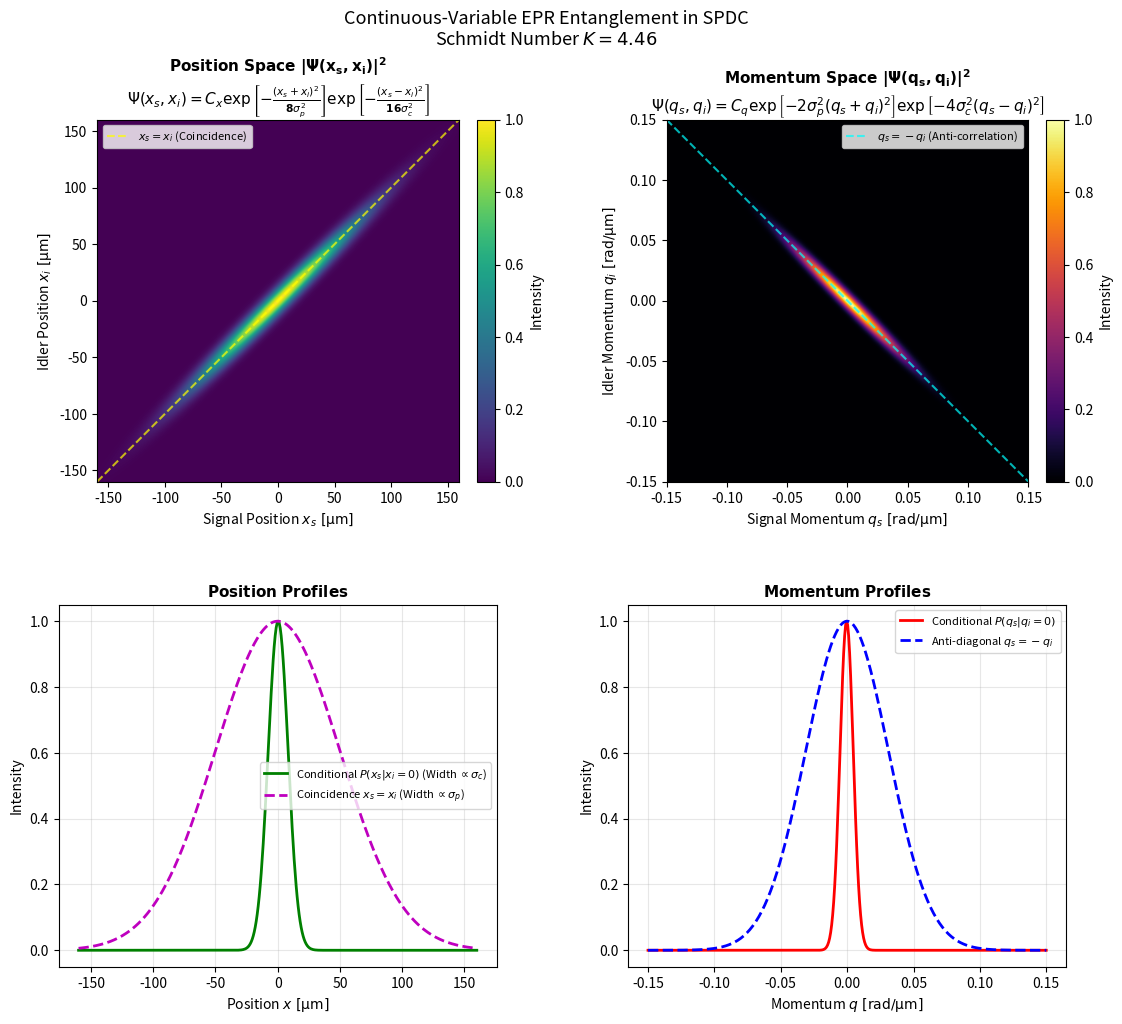

Recreate this plot in Python.
import numpy as np
import matplotlib.pyplot as plt

# ==========================================
# 1. PHYSICAL CONSTANTS & EXPERIMENTAL INPUTS
# ==========================================
lambda_p = 405e-9          # Pump wavelength [m] (405 nm)
k_p = 2 * np.pi / lambda_p    # Pump wavenumber [rad/m]
w_0 = 100e-6               # Pump beam waist radius [m] (100 um)
L = 2.0e-3                 # Crystal length [m] (2 mm)

# -------------------------------------------------------------
# Spatial Parameters (for the 8 and 16 denominators)
# -------------------------------------------------------------
sigma_pump = w_0 / np.sqrt(2)         # Pump beam spatial variance
sigma_corr = np.sqrt(L / (8 * k_p))    # Microscopic correlation width

# Dual Momentum Parameters
Omega_pump = 1.0 / (4 * sigma_pump)   # Pump momentum variance
Omega_corr = 1.0 / (4 * sigma_corr)   # Phase-matching momentum bandwidth

# Schmidt Number (Quantifies continuous spatial entanglement)
K_schmidt = 0.5 * (sigma_pump / (2 * sigma_corr) + (2 * sigma_corr) / sigma_pump)

print(f"--- Double Gaussian Model with 8 and 16 Denominators ---")
print(f"sigma_pump (w0 / sqrt(2)) : {sigma_pump * 1e6:.2f} um")
print(f"sigma_corr (sqrt(L/8kp))  : {sigma_corr * 1e6:.2f} um")
print(f"Schmidt Number (K)        : {K_schmidt:.2f}")

# ==========================================
# 2. WAVEFUNCTIONS (EXACT ANALYTICAL EQUATIONS)
# ==========================================
N_pts = 400

# -----------------
# 1. POSITION SPACE
# -----------------
x_max = 160e-6  # +/- 160 um
x_vec = np.linspace(-x_max, x_max, N_pts)
Xs, Xi = np.meshgrid(x_vec, x_vec)

# YOUR EXACT FORMULA:
# Psi(xs, xi) = exp[ - (xs + xi)^2 / (8 * sigma_pump^2) ] * exp[ - (xs - xi)^2 / (16 * sigma_corr^2) ]
Psi_x = np.exp(- (Xs + Xi)**2 / (8 * sigma_pump**2)) * \
        np.exp(- (Xs - Xi)**2 / (16 * sigma_corr**2))

JPD = np.abs(Psi_x)**2
JPD /= np.max(JPD)

# -----------------
# 2. MOMENTUM SPACE
# -----------------
q_max = 0.15e6  # +/- 0.15 rad/um
q_vec = np.linspace(-q_max, q_max, N_pts)
Qs, Qi = np.meshgrid(q_vec, q_vec)

# Dual Momentum Formula:
# Psi(qs, qi) = exp[ - 2 * sigma_pump^2 * (qs + qi)^2 ] * exp[ - 4 * sigma_corr^2 * (qs - qi)^2 ]
Psi_q = np.exp(- 2 * (sigma_pump**2) * (Qs + Qi)**2) * \
        np.exp(- 4 * (sigma_corr**2) * (Qs - Qi)**2)

JMD = np.abs(Psi_q)**2
JMD /= np.max(JMD)

# ==========================================
# 3. VISUALIZATION
# ==========================================
fig, axs = plt.subplots(2, 2, figsize=(13, 11))
plt.subplots_adjust(hspace=0.34, wspace=0.3)

x_scale = 1e6   # m to um
q_scale = 1e-6  # rad/m to rad/um

# Plot 1: Position Space (JPD)
im0 = axs[0, 0].imshow(JPD, origin='lower', cmap='viridis',
                       extent=[-x_max*x_scale, x_max*x_scale, -x_max*x_scale, x_max*x_scale])
axs[0, 0].set_title(r"$\mathbf{Position\ Space\ |\Psi(x_s, x_i)|^2}$" + "\n" +
                    r"$\Psi(x_s, x_i) = C_x \exp\left[-\frac{(x_s+x_i)^2}{\mathbf{8}\sigma_p^2}\right] \exp\left[-\frac{(x_s-x_i)^2}{\mathbf{16}\sigma_c^2}\right]$", fontsize=11)
axs[0, 0].set_xlabel(r"Signal Position $x_s\ [\mathrm{\mu m}]$", fontsize=10)
axs[0, 0].set_ylabel(r"Idler Position $x_i\ [\mathrm{\mu m}]$", fontsize=10)
axs[0, 0].axline((0, 0), slope=1, color='yellow', linestyle='--', alpha=0.7, label=r"$x_s = x_i$ (Coincidence)")
axs[0, 0].legend(loc='upper left', fontsize=8)
fig.colorbar(im0, ax=axs[0, 0], fraction=0.046, pad=0.04, label="Intensity")

# Plot 2: Momentum Space (JMD)
im1 = axs[0, 1].imshow(JMD, origin='lower', cmap='inferno',
                       extent=[-q_max*q_scale, q_max*q_scale, -q_max*q_scale, q_max*q_scale])
axs[0, 1].set_title(r"$\mathbf{Momentum\ Space\ |\Psi(q_s, q_i)|^2}$" + "\n" +
                    r"$\Psi(q_s, q_i) = C_q \exp\left[-2\sigma_p^2(q_s+q_i)^2\right] \exp\left[-4\sigma_c^2(q_s-q_i)^2\right]$", fontsize=11)
axs[0, 1].set_xlabel(r"Signal Momentum $q_s\ [\mathrm{rad/\mu m}]$", fontsize=10)
axs[0, 1].set_ylabel(r"Idler Momentum $q_i\ [\mathrm{rad/\mu m}]$", fontsize=10)
axs[0, 1].axline((0, 0), slope=-1, color='cyan', linestyle='--', alpha=0.7, label=r"$q_s = -q_i$ (Anti-correlation)")
axs[0, 1].legend(loc='upper right', fontsize=8)
fig.colorbar(im1, ax=axs[0, 1], fraction=0.046, pad=0.04, label="Intensity")

# Plot 3: Position Cross-Sections
mid_idx = N_pts // 2
diag_coinc_x = np.diagonal(JPD)

axs[1, 0].plot(x_vec * x_scale, JPD[mid_idx, :], 'g-', lw=2, label=r"Conditional $P(x_s | x_i=0)$ (Width $\propto \sigma_c$)")
axs[1, 0].plot(x_vec * x_scale, diag_coinc_x, 'm--', lw=2, label=r"Coincidence $x_s = x_i$ (Width $\propto \sigma_p$)")
axs[1, 0].set_title(r"$\mathbf{Position\ Profiles}$", fontsize=11)
axs[1, 0].set_xlabel(r"Position $x\ [\mathrm{\mu m}]$", fontsize=10)
axs[1, 0].set_ylabel("Intensity", fontsize=10)
axs[1, 0].grid(True, alpha=0.3)
axs[1, 0].legend(fontsize=8)

# Plot 4: Momentum Cross-Sections
diag_anti_q = np.diagonal(np.fliplr(JMD))

axs[1, 1].plot(q_vec * q_scale, JMD[mid_idx, :], 'r-', lw=2, label=r"Conditional $P(q_s | q_i=0)$")
axs[1, 1].plot(q_vec * q_scale, diag_anti_q, 'b--', lw=2, label=r"Anti-diagonal $q_s = -q_i$")
axs[1, 1].set_title(r"$\mathbf{Momentum\ Profiles}$", fontsize=11)
axs[1, 1].set_xlabel(r"Momentum $q\ [\mathrm{rad/\mu m}]$", fontsize=10)
axs[1, 1].set_ylabel("Intensity", fontsize=10)
axs[1, 1].grid(True, alpha=0.3)
axs[1, 1].legend(fontsize=8)

plt.suptitle(f"Continuous-Variable EPR Entanglement in SPDC\nSchmidt Number $K = {K_schmidt:.2f}$", fontsize=13, y=0.98)
plt.show()
